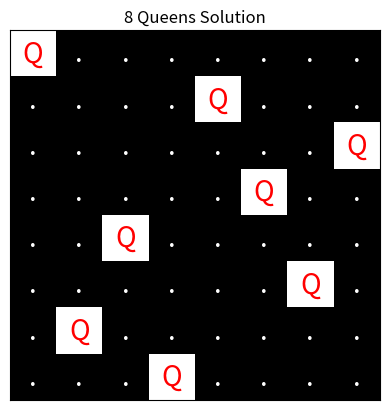
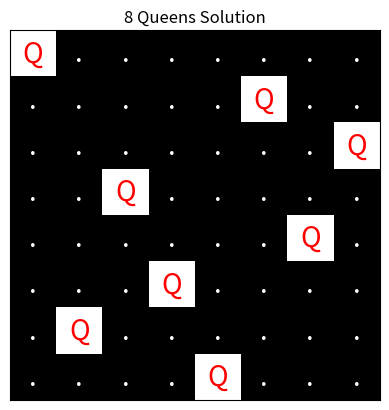
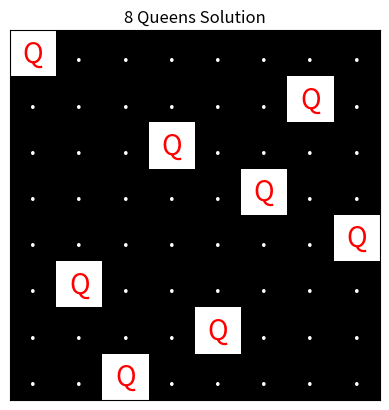
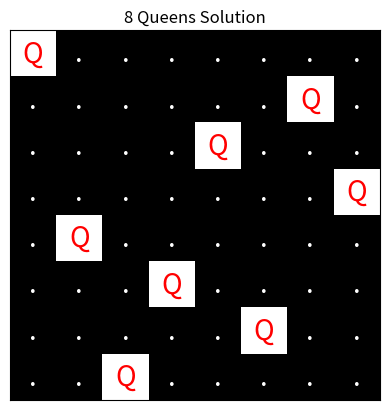
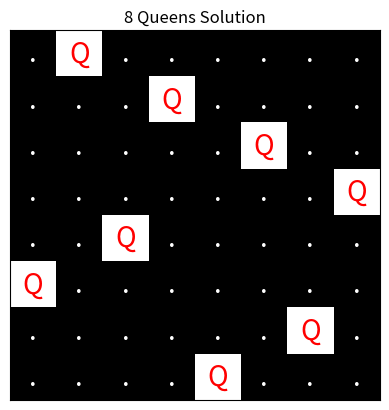
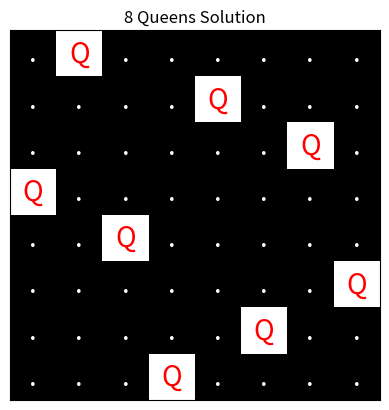
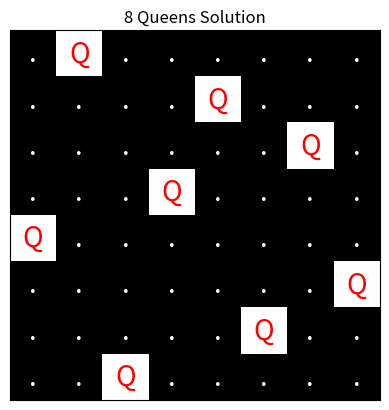
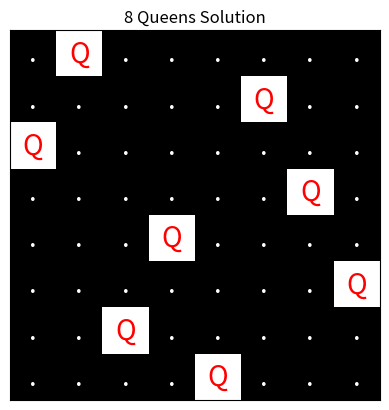
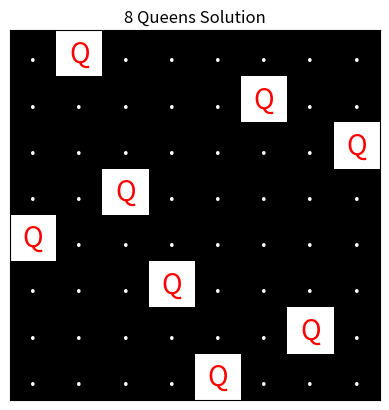
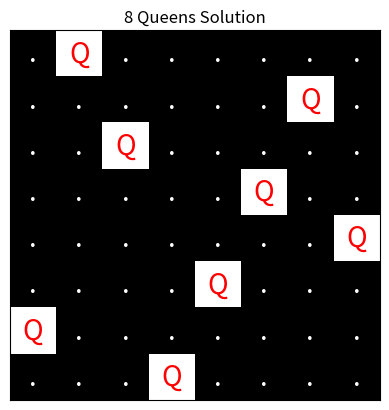
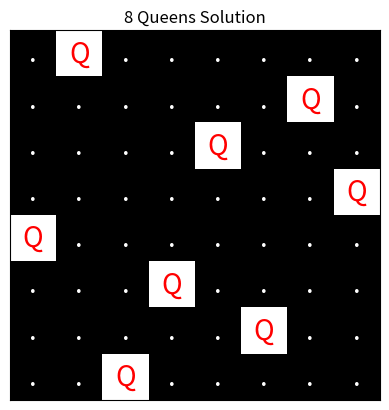
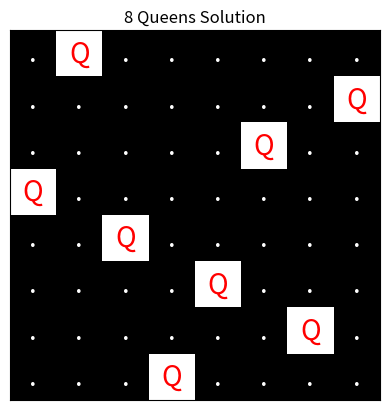
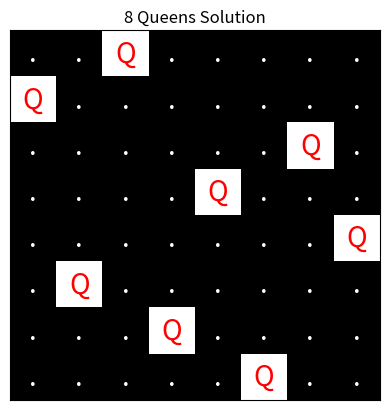
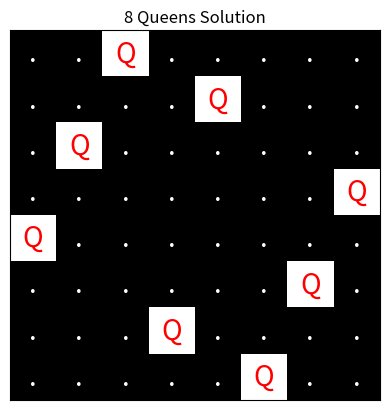
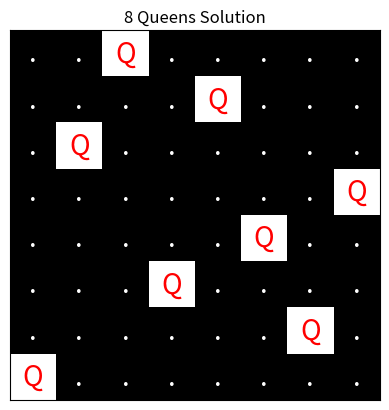
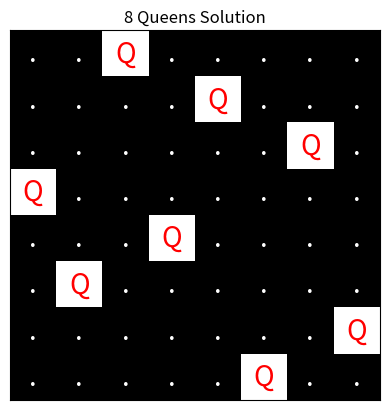

Write Python code to recreate these figures, in order.
import itertools
import matplotlib.pyplot as plt
import numpy as np

def is_valid(board):
    N = len(board)
    for i in range(N):
        for j in range(i + 1, N):
            # Check if the two queens are in the same column
            if board[i] == board[j]:
                return False
            # Check diagonals
            if abs(board[i] - board[j]) == abs(i - j):
                return False
    return True

def visualize_board_matplotlib(board):
    N = len(board)
    board_matrix = np.zeros((N, N))
    
    for i in range(N):
        board_matrix[i][board[i]] = 1
    
    fig, ax = plt.subplots()
    ax.matshow(board_matrix, cmap='gray')
    
    for i in range(N):
        for j in range(N):
            if board_matrix[i, j] == 1:
                ax.text(j, i, 'Q', va='center', ha='center', color='red', fontsize=20)
            else:
                ax.text(j, i, '.', va='center', ha='center', color='white', fontsize=20)
    
    ax.set_xticks([])
    ax.set_yticks([])
    ax.set_title("8 Queens Solution")
    plt.show()

def brute_force_8_queens():
    N = 8
    # Generate all possible permutations of columns
    perms = itertools.permutations(range(N))
    solutions = 0
    for perm in perms:
        if is_valid(perm):
            print(perm)
            solutions += 1
            print("Solution #", solutions)
            visualize_board_matplotlib(perm)

brute_force_8_queens()
